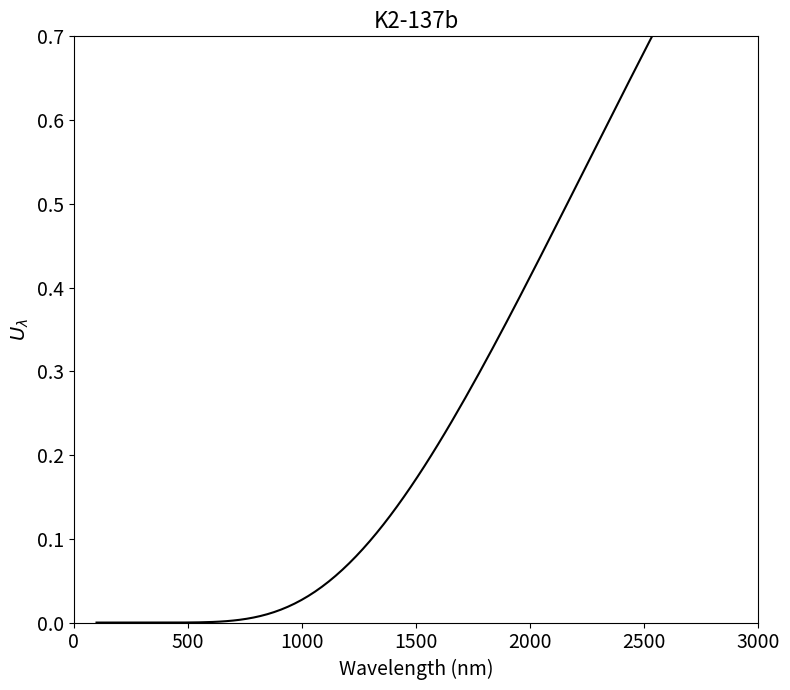

Python code for this plot: (Note: this script raises an exception after producing the figure.)
# Calculation of U as a function of lambda for the observational range
import numpy as np
import matplotlib.pyplot as plt, sys as s

# Constants (SI units)
h = 6.62607015e-34  # Planck constant (J·s)
c = 2.99792458e8    # Speed of light (m/s)
k = 1.380649e-23    # Boltzmann constant (J/K)
R_sun = 6.957*1e8   # Solar radius (m)
AU = 1.496*1e11     # Astronomical unit (m)

def planck(wavelength, T):
    """Planck's law: spectral radiance as a function of wavelength and temperature"""
    a = 2.0 * h * c**2
    b = h * c / (wavelength * k * T)
    return a / (wavelength**5 * (np.exp(b) - 1.0))

# System properties
name = "K2-137b"
Tp = 1471 #Planetary temperature (in K)
Ts = 3492 # Star Temperature (in K)
D = 0.0058*AU # Star-Planet distance (m)
R_star = 0.442*R_sun #Radius of the star (in m)

# Wavelength range (in meters)
wavelength = np.linspace(1e-7, 3e-5, 1000)  # 100 nm to 30000 nm

# Compute the U 
Bp = planck(wavelength, Tp)
Bs = planck(wavelength, Ts)

U= (Bp/Bs)*(D/R_star)**2


#Plotting
plt.figure(figsize=(8, 7))
#plt.plot(wavelength * 1e9, B1)
#plt.plot(wavelength * 1e9, B2)
plt.plot(wavelength * 1e9, U,"k-")  # convert to nm for plotting
plt.ylim(0,0.7);plt.xlim(0,3000)
plt.xlabel("Wavelength (nm)",fontsize=14)
plt.ylabel(f"$U_\lambda$",fontsize=14)
plt.xticks(fontsize=14)
plt.yticks(fontsize=14)
plt.title(name,fontsize=16)
#plt.grid(True)
plt.tight_layout()
plt.savefig("./Plots/Uvsl_K2137b.jpg",dpi=200)
plt.show()
#
